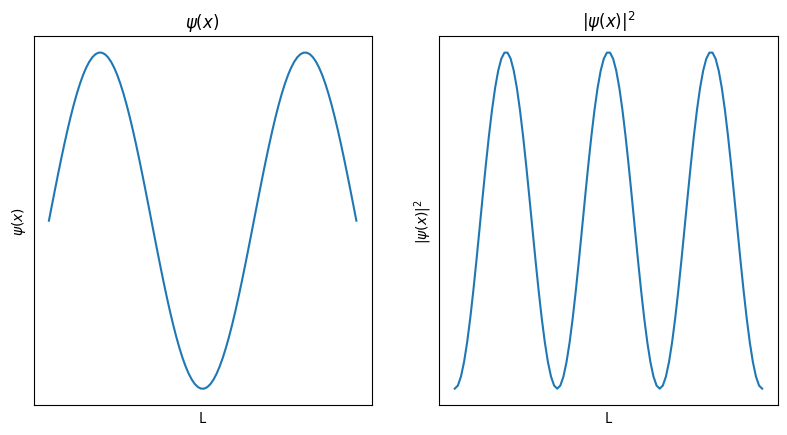

Write the Python code that produced this figure.
import numpy as np
import matplotlib.pyplot as plt
from math import sqrt, sin, pi, cos

class WaveFunction:
    def __init__(self, n, lx, p=0, ly=0):
        self.smoothness = 100

        self.n, self.p = n, p
        self.lx, self.ly = lx, ly

        self.psi = np.asarray([[self._psi(xi, yi) for xi in self.x] for yi in self.y])


    @property
    def n(self):
        return self._n

    @n.setter
    def n(self, value):
        if not isinstance(value, int):
            raise ValueError
        self._n = value

    @property
    def p(self):
        return self._p

    @p.setter
    def p(self, value):
        if not isinstance(value, int):
            raise ValueError
        self._p = value

    @property
    def lx(self):
        return self._lx

    @lx.setter
    def lx(self, value):
        if not isinstance(value, (int, float)):
            raise ValueError
        self._lx = value
        self.x = np.linspace(0, self._lx, self.smoothness)

    @property
    def ly(self):
        return self._ly

    @ly.setter
    def ly(self, value):
        if not isinstance(value, (int, float)):
            raise ValueError
        self._ly = value
        self.y = np.linspace(0, self._ly, self.smoothness)


    def _psi(self, x:float, y:float = 0):
        if self.p == 0 or self.ly == 0:
            return sqrt(2 / self.lx) * sin(self.n * pi * x / self.lx)
        return 2 / sqrt(self.lx * self.ly) * sin(self.n * pi * x / self.lx) * sin(self.p * pi * y / self.ly)

    def _re_psi(self, x, t):
        return self._psi(x) * cos(t) if self.p == 0 or self.ly == 0 else None

    def _im_psi(self, x, t):
        return self._psi(x) * sin(t) if self.p == 0 or self.ly == 0 else None


class Plot:
    # ax, x, y, title, xlabel, ylabel               2D PLOT
    # ax, x, y, z, tile, xlabel, ylabel, zlabel     3D PLOT
    def __init__(self, *args):
        if len(args) > 6:
            ax, x, y, z, title, xlabel, ylabel, zlabel = args
            ax.plot_surface(x, y, z, cmap='viridis')
            ax.set_title(title)
            ax.set_xticks([]), ax.set_yticks([]), ax.set_zticks([])
            ax.set_xlabel(xlabel), ax.set_ylabel(ylabel), ax.set_zlabel(zlabel)
        else:
            ax, x, y, title, xlabel, ylabel = args
            ax.plot(x, y)
            ax.set_title(title)
            ax.set_xticks([]), ax.set_yticks([])
            ax.set_xlabel(xlabel), ax.set_ylabel(ylabel)

def main():
    # Just modify the quantum numbers n, p and the spacial parameters l, h

    n, p = 3, 0
    l, h = 1, 1

    wave_function = WaveFunction(n, l, p, h)
    if wave_function.p == 0 or wave_function.ly == 0:
        fig = plt.figure(figsize=plt.figaspect(0.5))
        ax1, ax2 = fig.subplots(1, 2)
        x, y = wave_function.x, wave_function.psi[0]

        Plot(ax1, x, y, r'$\psi(x)$', "L", r'$\psi(x)$')
        Plot(ax2, x, y ** 2, r'$|\psi(x)|^2$', "L", r'$|\psi(x)|^2$')

        plt.show()
        return

    fig = plt.figure(figsize=plt.figaspect(0.5))
    ax1 = fig.add_subplot(1, 2, 1, projection='3d')
    ax2 = fig.add_subplot(1, 2, 2, projection='3d')
    x, y = np.meshgrid(wave_function.x, wave_function.y)
    z = wave_function.psi
    Plot(ax1, x, y, z, r'$\Psi(x, y)$', "L", "H", r'$\Psi(x, y)$')
    Plot(ax2, x, y, z ** 2, r'$|\Psi(x, y)|^2$', "L", "H", r'$|\Psi(x, y)|^2$')
    plt.show()
    return

if __name__ == '__main__':
    main()
